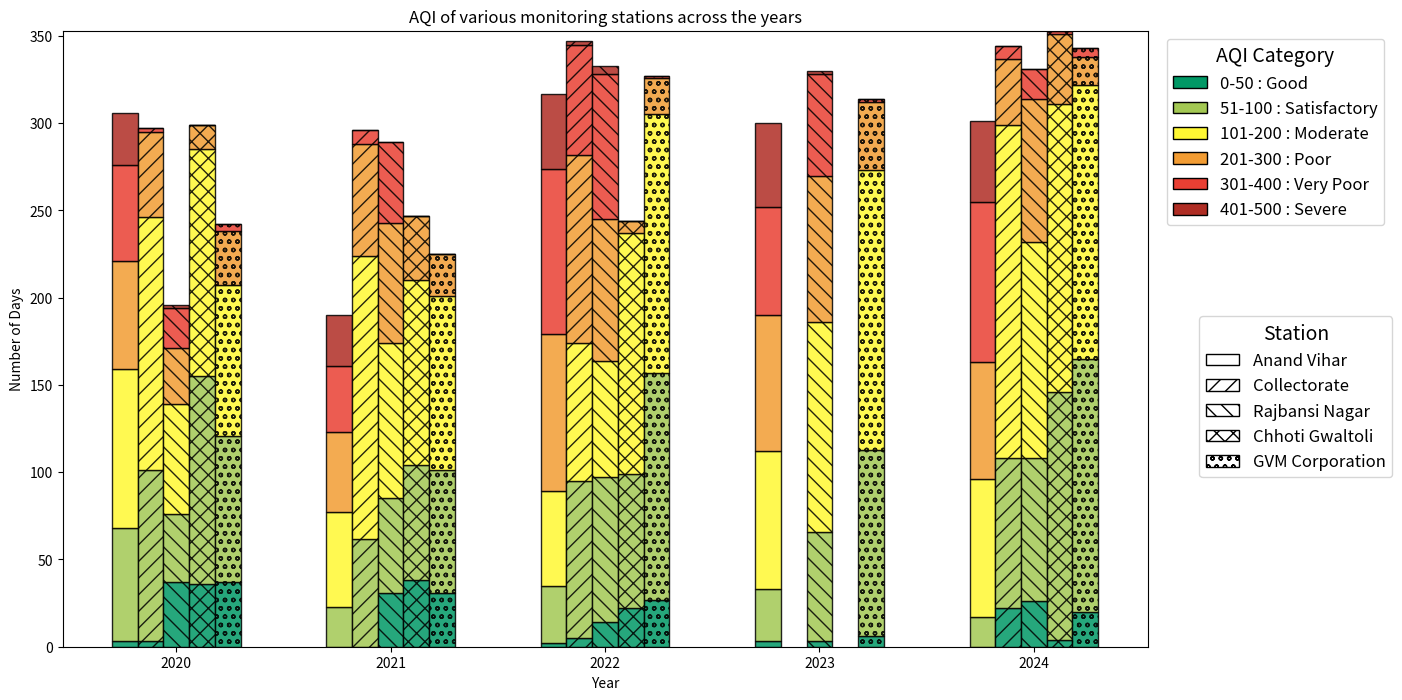

Source code (Python):
import numpy as np
import matplotlib.pyplot as plt
from matplotlib.patches import Patch

years = ['2020', '2021', '2022', '2023', '2024']
stations = ['Anand Vihar', 'Collectorate', 'Rajbansi Nagar', 'Chhoti Gwaltoli', 'GVM Corporation']
categories = ['0-50 : Good', '51-100 : Satisfactory', '101-200 : Moderate', '201-300 : Poor', '301-400 : Very Poor', '401-500 : Severe']

colors = aqi_colors = [
     '#009865',          # Green
    '#A3C853',  # Light Green/Yellow-Green
   '#FFF833',      # Yellow
   '#F29C33',          # Orange
   '#E93F33',     # Red
    '#AF2D24'         # Dark Red
]





raw_data = [
    [   # 2020
        [3, 65, 91, 62, 55, 30],        # Anand Vihar
        [0, 23, 54, 46, 38, 29],        # Collectorate
        [2, 33, 54, 90, 95, 43],        # Rajbansi Nagar
        [3, 30, 79, 78, 62, 48],        # Chhoti Gwaltoli
        [0, 17, 79, 67, 92, 46]         # GVM Corporation
    ],
    [   # 2021
        [3, 98, 145, 49, 2, 0],         # Anand Vihar
        [0, 62, 162, 64, 8, 0],         # Collectorate
        [5, 90, 79, 108, 63, 2],        # Rajbansi Nagar
        [np.nan]*6,                             # Chhoti Gwaltoli (no data)
        [22, 86, 191, 38, 7, 0]         # GVM Corporation
    ],
    [   # 2022
        [37, 39, 63, 32, 23, 2],        # Anand Vihar
        [31, 54, 89, 69, 46, 0],        # Collectorate
        [14, 83, 67, 81, 83, 5],        # Rajbansi Nagar
        [3, 63, 120, 84, 58, 2],        # Chhoti Gwaltoli
        [26, 82, 124, 82, 17, 0]        # GVM Corporation
    ],
    [   # 2023
        [36, 119, 130, 14, 0, 0],       # Anand Vihar
        [38, 66, 106, 37, 0, 0],        # Collectorate
        [22, 77, 138, 7, 0, 0],         # Rajbansi Nagar
        [np.nan]*6,                             # Chhoti Gwaltoli (no data)
        [4, 142, 165, 40, 2, 0]         # GVM Corporation
    ],
    [   # 2024
        [37, 84, 86, 31, 4, 0],         # Anand Vihar
        [31, 70, 100, 24, 0, 0],        # Collectorate
        [27, 130, 148, 21, 1, 0],       # Rajbansi Nagar
        [6, 107, 160, 39, 2, 0],        # Chhoti Gwaltoli
        [20, 145, 157, 16, 5, 0]        # GVM Corporation
    ]
]


raw_data = np.array(raw_data)

fig, ax = plt.subplots(figsize=(14, 8))
bar_width = 0.12
indices = np.arange(len(years))

# Hatches for stations (optional, for visual distinction)
hatches = ['', '//', '\\\\', 'xx', 'oo']

for i, station in enumerate(stations):
    bottoms = np.zeros(len(years))
    for j, category in enumerate(categories):
        values = raw_data[i, :, j]
        label = categories[j] if i == 0 else None
        ax.bar(indices + i * bar_width, values, bar_width, bottom=bottoms,
               color=colors[j], label=label, alpha=0.85, edgecolor='black', linewidth=1,
               hatch=hatches[i])
        bottoms += values

ax.set_xlabel('Year')
ax.set_ylabel('Number of Days')
ax.set_title('AQI of various monitoring stations across the years')
ax.set_xticks(indices + 2 * bar_width)
ax.set_xticklabels(years)

# 1st legend: AQI Category
handles_cat = [Patch(facecolor=colors[j], edgecolor='black', label=categories[j]) for j in range(len(categories))]
legend1 = ax.legend(handles=handles_cat, title="AQI Category", bbox_to_anchor=(1.01, 1), loc='upper left',fontsize=12, title_fontsize=14)

# 2nd legend: Stations (using hatches for distinction)
handles_station = [Patch(facecolor='white', edgecolor='black', label=stations[i], hatch=hatches[i]) for i in range(len(stations))]
legend2 = ax.legend(handles=handles_station, title="Station", bbox_to_anchor=(1.04, 0.55), loc='upper left',fontsize=12, title_fontsize=14)

# Add both legends
ax.add_artist(legend1)  # Add the first legend manually


plt.show()
